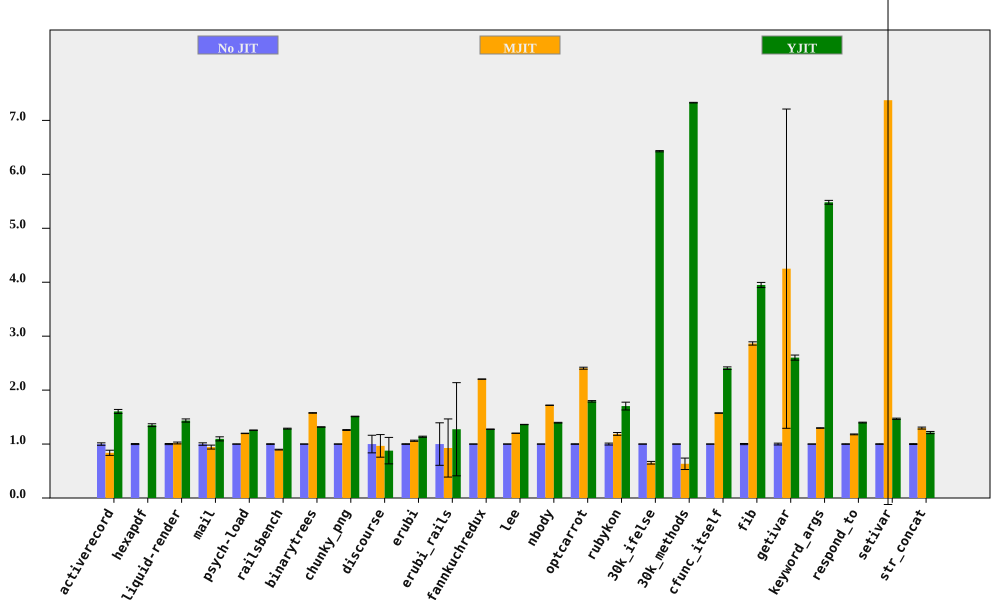

Source data for this figure (header and first rows):
bench, No JIT (ms), No JIT RSD, MJIT (ms), MJIT RSD, YJIT (ms), YJIT RSD, MJIT spd, MJIT spd RSD, YJIT spd, YJIT spd RSD, % in YJIT
activerecord, 169.7, 2.236, 202.5, 5.255, 105.7, 0.4815, 0.8379, 5.711, 1.605, 2.287, 85.54
hexapdf, 3223, 0.9368, , , 2388, 1.684, , , 1.35, 1.927, 82.67
liquid-render, 209.3, 1.002, 205.2, 1.352, 145.7, 1.785, 1.02, 1.683, 1.436, 2.047, 85.7
mail, 205.9, 2.266, 218.1, 3.163, 187.8, 2.601, 0.9439, 3.891, 1.096, 3.449, 99.36
psych-load, 2808, 0.2573, 2345, 0.143, 2234, 0.05432, 1.198, 0.2944, 1.257, 0.263, 88.45
railsbench, 3121, 0.5798, 3480, 0.5076, 2427, 0.3026, 0.8968, 0.7707, 1.286, 0.654, 86.19
binarytrees, 486.1, 0.1145, 308.2, 0.3001, 369.2, 0.1576, 1.577, 0.3212, 1.317, 0.1948, 84.27
chunky_png, 1007, 0.2586, 799.3, 0.5831, 666.4, 0.2086, 1.26, 0.6379, 1.512, 0.3322, 99.95
discourse, 599.2, 16.33, 620.1, 14.28, 682.5, 22.66, 0.9663, 21.69, 0.8779, 27.93, 73.53
erubi, 502.4, 0.5755, 473.4, 0.8373, 442.3, 0.6876, 1.061, 1.016, 1.136, 0.8967, 100
erubi_rails, 32.19, 39.41, 34.72, 42.74, 25.25, 55.11, 0.9269, 58.14, 1.275, 67.75, 86.29
fannkuchredux, 9010, 0.1211, 4089, 0.05353, 7067, 0.2998, 2.204, 0.1324, 1.275, 0.3233, 0.01728
lee, 1261, 0.1538, 1050, 0.1047, 925.8, 0.1653, 1.201, 0.186, 1.362, 0.2258, 99.97
nbody, 124.9, 0.1491, 72.66, 0.09804, 89.5, 0.4659, 1.719, 0.1785, 1.396, 0.4892, 100
optcarrot, 6105, 0.4488, 2537, 0.6195, 3407, 0.6312, 2.406, 0.765, 1.792, 0.7745, 96.13
rubykon, 13774, 1.78, 11594, 1.243, 8082, 3.856, 1.188, 2.171, 1.704, 4.247, 99.83
30k_ifelse, 2283, 0.02967, 3494, 3.786, 355.2, 0.1758, 0.6535, 3.786, 6.429, 0.1782, 100
30k_methods, 6429, 0.04517, 10139, 16.71, 877.2, 0.06573, 0.6341, 16.71, 7.329, 0.07976, 100
cfunc_itself, 108.1, 0.1711, 68.63, 0.1738, 44.91, 0.9805, 1.575, 0.2439, 2.407, 0.9953, 100
fib, 246.7, 1.058, 86.13, 0.07998, 62.49, 0.586, 2.865, 1.061, 3.949, 1.21, 100
getivar, 110.9, 1.686, 26.09, 69.59, 42.62, 0.6998, 4.251, 69.61, 2.602, 1.825, 99.21
keyword_args, 288.6, 0.07309, 222.5, 0.3495, 52.64, 0.6453, 1.297, 0.3571, 5.482, 0.6494, 100
respond_to, 271.8, 0.4661, 230.4, 0.4619, 194.3, 0.2508, 1.179, 0.6562, 1.398, 0.5293, 100
setivar, 79.08, 0.5387, 10.72, 101.6, 53.85, 0.5851, 7.374, 101.6, 1.468, 0.7953, 99.55
str_concat, 134.6, 0.807, 103.8, 1.154, 110.9, 1.453, 1.296, 1.408, 1.213, 1.662, 99.68
